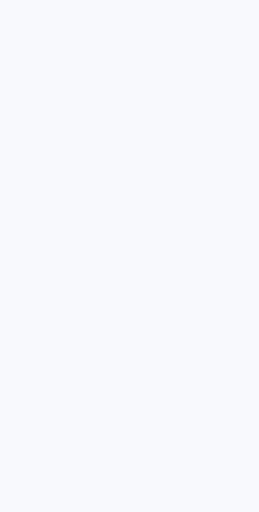
t = 0.00 s
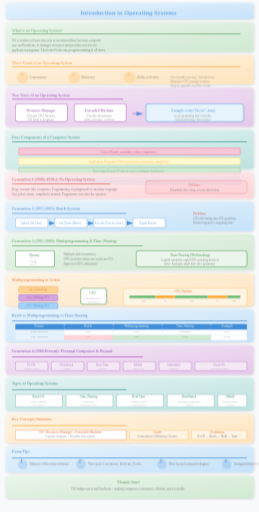
t = 0.39 s
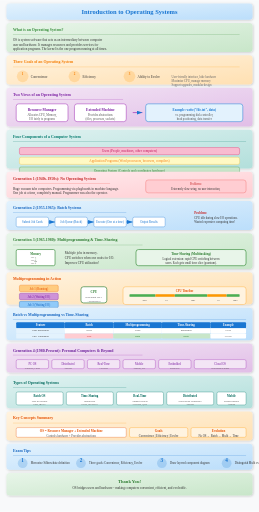
t = 0.76 s
t = 0.95 s: frame unchanged from t = 0.76 s, image omitted
t = 1.33 s: frame unchanged from t = 0.76 s, image omitted
t = 1.70 s: frame unchanged from t = 0.76 s, image omitted

The animated SVG that drew these frames (rendered in a browser with its animation timeline set to each time). Animation: 5 CSS @keyframes rules; one cycle of 1.70 s.

<svg viewBox="0 0 800 1580" xmlns="http://www.w3.org/2000/svg">
  <defs>
    <linearGradient id="blueGrad" x1="0%" y1="0%" x2="100%" y2="100%">
      <stop offset="0%" style="stop-color:#e3f2fd"/>
      <stop offset="100%" style="stop-color:#bbdefb"/>
    </linearGradient>
    <linearGradient id="greenGrad" x1="0%" y1="0%" x2="100%" y2="100%">
      <stop offset="0%" style="stop-color:#e8f5e9"/>
      <stop offset="100%" style="stop-color:#c8e6c9"/>
    </linearGradient>
    <linearGradient id="orangeGrad" x1="0%" y1="0%" x2="100%" y2="100%">
      <stop offset="0%" style="stop-color:#fff3e0"/>
      <stop offset="100%" style="stop-color:#ffe0b2"/>
    </linearGradient>
    <linearGradient id="purpleGrad" x1="0%" y1="0%" x2="100%" y2="100%">
      <stop offset="0%" style="stop-color:#f3e5f5"/>
      <stop offset="100%" style="stop-color:#e1bee7"/>
    </linearGradient>
    <linearGradient id="redGrad" x1="0%" y1="0%" x2="100%" y2="100%">
      <stop offset="0%" style="stop-color:#ffebee"/>
      <stop offset="100%" style="stop-color:#ffcdd2"/>
    </linearGradient>
    <linearGradient id="tealGrad" x1="0%" y1="0%" x2="100%" y2="100%">
      <stop offset="0%" style="stop-color:#e0f2f1"/>
      <stop offset="100%" style="stop-color:#b2dfdb"/>
    </linearGradient>
    <filter id="shadow" x="-10%" y="-10%" width="120%" height="120%">
      <feDropShadow dx="2" dy="2" stdDeviation="3" flood-opacity="0.2"/>
    </filter>
    <marker id="arrowBlue" markerWidth="10" markerHeight="10" refX="9" refY="3" orient="auto" markerUnits="strokeWidth">
      <path d="M0,0 L0,6 L9,3 z" fill="#1976d2"/>
    </marker>
    <marker id="arrowGreen" markerWidth="10" markerHeight="10" refX="9" refY="3" orient="auto" markerUnits="strokeWidth">
      <path d="M0,0 L0,6 L9,3 z" fill="#388e3c"/>
    </marker>
  </defs>
  
  <style>
    @keyframes fadeInSlide {
      from { opacity: 0; transform: translateY(20px); }
      to { opacity: 1; transform: translateY(0); }
    }
    @keyframes scaleIn {
      from { opacity: 0; transform: scale(0.85); }
      to { opacity: 1; transform: scale(1); }
    }
    @keyframes textReveal {
      from { opacity: 0; transform: translateX(-10px); }
      to { opacity: 1; transform: translateX(0); }
    }
    @keyframes drawLine {
      from { stroke-dashoffset: 1000; }
      to { stroke-dashoffset: 0; }
    }
    @keyframes pulse {
      0%, 100% { transform: scale(1); }
      50% { transform: scale(1.03); }
    }
    .step { animation: fadeInSlide 0.6s ease-out; }
    .step rect { animation: scaleIn 0.5s cubic-bezier(0.34, 1.56, 0.64, 1); transform-origin: center; }
    .step text { animation: textReveal 0.4s ease-out 0.2s backwards; }
    .title-text { font-size: 20px; font-weight: bold; fill: #1976d2; }
    .subtitle-text { font-size: 14px; fill: #555; }
    .body-text { font-size: 11px; fill: #333; }
    .label-text { font-size: 10px; fill: #666; }
    .highlight { font-weight: bold; fill: #1976d2; }
    .arrow-line { stroke-dasharray: 1000; stroke-dashoffset: 1000; animation: drawLine 1.5s ease-out forwards; }
  </style>
  
  <rect width="800" height="1580" fill="#f8f9fa"/>
  
  <!-- Step 0: Title -->
  <g class="step" id="step0" data-narration="Welcome to our exploration of Operating Systems - the essential software that manages computer hardware and resources.">
    <rect x="20" y="10" width="760" height="50" rx="10" fill="url(#blueGrad)" filter="url(#shadow)"/>
    <text x="400" y="42" text-anchor="middle" class="title-text">Introduction to Operating Systems</text>
  </g>
  
  <!-- Step 1: Definition -->
  <g class="step" id="step1" data-narration="An Operating System acts as an intermediary between the user and computer hardware, managing resources efficiently.">
    <rect x="20" y="70" width="760" height="90" rx="10" fill="url(#greenGrad)" filter="url(#shadow)"/>
    <text x="40" y="95" font-size="12" font-weight="bold" fill="#388e3c">What is an Operating System?</text>
    <rect x="40" y="105" width="700" height="2" fill="#388e3c" opacity="0.3"/>
    <text x="40" y="125" font-size="10" fill="#333">OS is system software that acts as an intermediary between computer</text>
    <text x="40" y="140" font-size="10" fill="#333">user and hardware. It manages resources and provides services for</text>
    <text x="40" y="155" font-size="10" fill="#333">application programs. The kernel is the one program running at all times.</text>
  </g>
  
  <!-- Step 2: Goals of OS -->
  <g class="step" id="step2" data-narration="An OS has three primary goals: convenience for users, efficient resource utilization, and ability to evolve.">
    <rect x="20" y="170" width="760" height="90" rx="10" fill="url(#orangeGrad)" filter="url(#shadow)"/>
    <text x="40" y="195" font-size="12" font-weight="bold" fill="#f57c00">Three Goals of an Operating System</text>
    <rect x="40" y="205" width="700" height="2" fill="#ff9800" opacity="0.3"/>
    <g>
      <circle cx="70" cy="235" r="18" fill="#ff9800" opacity="0.2"/>
      <text x="70" y="230" text-anchor="middle" font-size="10" font-weight="bold" fill="#f57c00">1</text>
      <text x="95" y="239" font-size="10" fill="#333">Convenience</text>
    </g>
    <g>
      <circle cx="230" cy="235" r="18" fill="#ff9800" opacity="0.2"/>
      <text x="230" y="230" text-anchor="middle" font-size="10" font-weight="bold" fill="#f57c00">2</text>
      <text x="255" y="239" font-size="10" fill="#333">Efficiency</text>
    </g>
    <g>
      <circle cx="400" cy="235" r="18" fill="#ff9800" opacity="0.2"/>
      <text x="400" y="230" text-anchor="middle" font-size="10" font-weight="bold" fill="#f57c00">3</text>
      <text x="425" y="239" font-size="10" fill="#333">Ability to Evolve</text>
    </g>
    <text x="530" y="239" font-size="9" fill="#666">User-friendly interface, hide hardware</text>
    <text x="530" y="252" font-size="9" fill="#666">Maximize CPU, manage memory</text>
    <text x="530" y="265" font-size="9" fill="#666">Support upgrades, modular design</text>
  </g>
  
  <!-- Step 3: Views of OS -->
  <g class="step" id="step3" data-narration="The OS can be viewed as a Resource Manager that allocates hardware fairly, and as an Extended Machine providing abstractions.">
    <rect x="20" y="270" width="760" height="120" rx="10" fill="url(#purpleGrad)" filter="url(#shadow)"/>
    <text x="40" y="295" font-size="12" font-weight="bold" fill="#7b1fa2">Two Views of an Operating System</text>
    <rect x="40" y="305" width="340" height="2" fill="#9c27b0" opacity="0.3"/>
    
    <!-- Resource Manager Box -->
    <rect x="50" y="320" width="160" height="55" rx="8" fill="#fff" stroke="#9c27b0" stroke-width="1.5"/>
    <text x="130" y="342" text-anchor="middle" font-size="11" font-weight="bold" fill="#7b1fa2">Resource Manager</text>
    <text x="130" y="358" text-anchor="middle" font-size="9" fill="#555">Allocates CPU, Memory,</text>
    <text x="130" y="370" text-anchor="middle" font-size="9" fill="#555">I/O fairly to programs</text>
    
    <!-- Extended Machine Box -->
    <rect x="230" y="320" width="160" height="55" rx="8" fill="#fff" stroke="#9c27b0" stroke-width="1.5"/>
    <text x="310" y="342" text-anchor="middle" font-size="11" font-weight="bold" fill="#7b1fa2">Extended Machine</text>
    <text x="310" y="358" text-anchor="middle" font-size="9" fill="#555">Provides abstractions</text>
    <text x="310" y="370" text-anchor="middle" font-size="9" fill="#555">(files, processes, sockets)</text>
    
    <!-- Arrow -->
    <line x1="410" y1="347" x2="440" y2="347" stroke="#9c27b0" stroke-width="2" marker-end="url(#arrowBlue)"/>
    
    <!-- Example Box -->
    <rect x="450" y="320" width="300" height="55" rx="8" fill="#e3f2fd" stroke="#1976d2" stroke-width="1.5"/>
    <text x="600" y="342" text-anchor="middle" font-size="10" font-weight="bold" fill="#1976d2">Example: write("file.txt", data)</text>
    <text x="600" y="358" text-anchor="middle" font-size="9" fill="#555">vs. programming disk controller,</text>
    <text x="600" y="370" text-anchor="middle" font-size="9" fill="#555">head positioning, data transfer</text>
  </g>
  
  <!-- Step 4: Components of Computer System -->
  <g class="step" id="step4" data-narration="A computer system has four layers: Users interact with Application Programs that run on the Operating System which controls Hardware.">
    <rect x="20" y="400" width="760" height="120" rx="10" fill="url(#tealGrad)" filter="url(#shadow)"/>
    <text x="40" y="425" font-size="12" font-weight="bold" fill="#00796b">Four Components of a Computer System</text>
    <rect x="40" y="435" width="720" height="2" fill="#00796b" opacity="0.3"/>
    
    <!-- Layered Diagram -->
    <rect x="60" y="455" width="680" height="22" rx="5" fill="#f8bbd0" stroke="#e91e63"/>
    <text x="400" y="470" text-anchor="middle" font-size="10" fill="#c2185b">Users (People, machines, other computers)</text>
    
    <rect x="60" y="485" width="680" height="22" rx="5" fill="#fff9c4" stroke="#fbc02d"/>
    <text x="400" y="500" text-anchor="middle" font-size="10" fill="#f57f17">Application Programs (Word processors, browsers, compilers)</text>
    
    <rect x="60" y="515" width="680" height="22" rx="5" fill="#c8e6c9" stroke="#388e3c"/>
    <text x="400" y="530" text-anchor="middle" font-size="10" fill="#2e7d32">Operating System (Controls and coordinates hardware)</text>
    
    <rect x="60" y="545" width="680" height="22" rx="5" fill="#bbdefb" stroke="#1976d2"/>
    <text x="400" y="560" text-anchor="middle" font-size="10" fill="#1565c0">Computer Hardware (CPU, Memory, I/O Devices)</text>
  </g>
  
  <!-- Step 5: Generation 1 - No OS -->
  <g class="step" id="step5" data-narration="In the 1940s-50s, computers had no OS. Programmers manually operated machines using plugboards with machine language.">
    <rect x="20" y="530" width="760" height="80" rx="10" fill="url(#redGrad)" filter="url(#shadow)"/>
    <text x="40" y="555" font-size="12" font-weight="bold" fill="#c62828">Generation 1 (1940s-1950s): No Operating System</text>
    <rect x="40" y="565" width="300" height="2" fill="#f44336" opacity="0.3"/>
    <text x="40" y="585" font-size="10" fill="#333">Huge vacuum tube computers. Programming via plugboards in machine language.</text>
    <text x="40" y="600" font-size="10" fill="#333">One job at a time, completely manual. Programmer was also the operator.</text>
    
    <rect x="450" y="555" width="310" height="40" rx="8" fill="#ffcdd2" stroke="#ef5350"/>
    <text x="605" y="572" text-anchor="middle" font-size="9" fill="#c62828">Problems:</text>
    <text x="605" y="587" text-anchor="middle" font-size="9" fill="#333">Extremely slow setup, no user interaction,</text>
  </g>
  
  <!-- Step 6: Generation 2 - Batch Systems -->
  <g class="step" id="step6" data-narration="Batch systems (1955-1965) introduced punch cards and a resident monitor to run jobs sequentially in batches.">
    <rect x="20" y="620" width="760" height="90" rx="10" fill="url(#blueGrad)" filter="url(#shadow)"/>
    <text x="40" y="645" font-size="12" font-weight="bold" fill="#1565c0">Generation 2 (1955-1965): Batch Systems</text>
    <rect x="40" y="655" width="350" height="2" fill="#1976d2" opacity="0.3"/>
    
    <!-- Job Flow -->
    <rect x="50" y="670" width="100" height="30" rx="5" fill="#fff" stroke="#1976d2"/>
    <text x="100" y="689" text-anchor="middle" font-size="9" fill="#1976d2">Submit Job Cards</text>
    <line x1="150" y1="685" x2="170" y2="685" stroke="#1976d2" stroke-width="2" marker-end="url(#arrowBlue)"/>
    
    <rect x="170" y="670" width="100" height="30" rx="5" fill="#fff" stroke="#1976d2"/>
    <text x="220" y="689" text-anchor="middle" font-size="9" fill="#1976d2">Job Queue (Batch)</text>
    <line x1="270" y1="685" x2="290" y2="685" stroke="#1976d2" stroke-width="2" marker-end="url(#arrowBlue)"/>
    
    <rect x="290" y="670" width="100" height="30" rx="5" fill="#fff" stroke="#1976d2"/>
    <text x="340" y="689" text-anchor="middle" font-size="9" fill="#1976d2">Execute (One at a time)</text>
    <line x1="390" y1="685" x2="410" y2="685" stroke="#1976d2" stroke-width="2" marker-end="url(#arrowBlue)"/>
    
    <rect x="410" y="670" width="100" height="30" rx="5" fill="#fff" stroke="#1976d2"/>
    <text x="460" y="689" text-anchor="middle" font-size="9" fill="#1976d2">Output Results</text>
    
    <text x="600" y="660" font-size="10" font-weight="bold" fill="#c62828">Problem:</text>
    <text x="600" y="675" font-size="9" fill="#333">CPU idle during slow I/O operations.</text>
    <text x="600" y="688" font-size="9" fill="#333">Wasted expensive computing time!</text>
  </g>
  
  <!-- Step 7: Generation 3 - Multiprogramming -->
  <g class="step" id="step7" data-narration="Multiprogramming keeps multiple jobs in memory. When one waits for I/O, CPU switches to another job for better utilization.">
    <rect x="20" y="720" width="760" height="110" rx="10" fill="url(#greenGrad)" filter="url(#shadow)"/>
    <text x="40" y="745" font-size="12" font-weight="bold" fill="#2e7d32">Generation 3 (1965-1980): Multiprogramming &amp; Time-Sharing</text>
    <rect x="40" y="755" width="400" height="2" fill="#388e3c" opacity="0.3"/>
    
    <!-- Memory Layout -->
    <rect x="50" y="770" width="120" height="50" rx="5" fill="#fff" stroke="#388e3c" stroke-width="2"/>
    <text x="110" y="788" text-anchor="middle" font-size="9" font-weight="bold" fill="#2e7d32">Memory</text>
    <line x1="110" y1="795" x2="110" y2="815" stroke="#388e3c" stroke-width="1" stroke-dasharray="3"/>
    <text x="110" y="808" text-anchor="middle" font-size="8" fill="#555">OS</text>
    <text x="95" y="795" font-size="7" fill="#666">Job 1</text>
    <text x="95" y="805" font-size="7" fill="#666">Job 2</text>
    <text x="95" y="815" font-size="7" fill="#666">Job 3</text>
    
    <text x="200" y="785" font-size="10" fill="#333">Multiple jobs in memory.</text>
    <text x="200" y="800" font-size="10" fill="#333">CPU switches when one waits for I/O.</text>
    <text x="200" y="815" font-size="10" fill="#333">Improves CPU utilization!</text>
    
    <!-- Time-Sharing -->
    <rect x="420" y="770" width="340" height="50" rx="8" fill="#e8f5e9" stroke="#388e3c" stroke-width="2"/>
    <text x="590" y="788" text-anchor="middle" font-size="10" font-weight="bold" fill="#2e7d32">Time-Sharing (Multitasking)</text>
    <text x="590" y="803" text-anchor="middle" font-size="9" fill="#333">Logical extension: rapid CPU switching between</text>
    <text x="590" y="815" text-anchor="middle" font-size="9" fill="#333">users. Each gets small time slice (quantum).</text>
  </g>
  
  <!-- Step 8: Multiprogramming Visual -->
  <g class="step" id="step8" data-narration="This diagram shows how multiprogramming works: three jobs occupy memory, and the CPU switches between them during I/O waits.">
    <rect x="20" y="840" width="760" height="100" rx="10" fill="url(#orangeGrad)" filter="url(#shadow)"/>
    <text x="40" y="865" font-size="12" font-weight="bold" fill="#e65100">Multiprogramming in Action</text>
    
    <!-- Memory Blocks -->
    <rect x="60" y="880" width="120" height="20" rx="4" fill="#ffcc80" stroke="#ef6c00"/>
    <text x="120" y="894" text-anchor="middle" font-size="9" fill="#e65100">Job 1 (Running)</text>
    <rect x="60" y="905" width="120" height="20" rx="4" fill="#ce93d8" stroke="#7b1fa2"/>
    <text x="120" y="919" text-anchor="middle" font-size="9" fill="#7b1fa2">Job 2 (Waiting I/O)</text>
    <rect x="60" y="930" width="120" height="20" rx="4" fill="#90caf9" stroke="#1565c0"/>
    <text x="120" y="944" text-anchor="middle" font-size="9" fill="#1565c0">Job 3 (Waiting I/O)</text>
    
    <!-- CPU -->
    <rect x="250" y="885" width="80" height="50" rx="8" fill="#fff" stroke="#2e7d32" stroke-width="2"/>
    <text x="290" y="905" text-anchor="middle" font-size="10" font-weight="bold" fill="#2e7d32">CPU</text>
    <text x="290" y="920" text-anchor="middle" font-size="8" fill="#555">Executing Job 1</text>
    <text x="290" y="932" text-anchor="middle" font-size="8" fill="#555">...switches to</text>
    
    <!-- Timeline -->
    <rect x="380" y="885" width="380" height="55" rx="8" fill="#fff3e0" stroke="#ff9800"/>
    <text x="570" y="900" text-anchor="middle" font-size="9" font-weight="bold" fill="#e65100">CPU Timeline</text>
    <rect x="400" y="908" width="340" height="8" rx="2" fill="#e0e0e0"/>
    <rect x="400" y="908" width="80" height="8" rx="2" fill="#4caf50"/>
    <rect x="480" y="908" width="60" height="8" rx="2" fill="#ff9800"/>
    <rect x="540" y="908" width="100" height="8" rx="2" fill="#4caf50"/>
    <rect x="640" y="908" width="60" height="8" rx="2" fill="#ff9800"/>
    <rect x="700" y="908" width="40" height="8" rx="2" fill="#4caf50"/>
    <text x="440" y="928" font-size="7" fill="#333">Job1</text>
    <text x="510" y="928" font-size="7" fill="#666">I/O</text>
    <text x="590" y="928" font-size="7" fill="#333">Job1</text>
    <text x="670" y="928" font-size="7" fill="#666">I/O</text>
    <text x="720" y="928" font-size="7" fill="#333">Job3</text>
  </g>
  
  <!-- Step 9: Comparison Table -->
  <g class="step" id="step9" data-narration="Compare batch systems, multiprogramming, and time-sharing: interactivity, response time, CPU usage, and user count differ significantly.">
    <rect x="20" y="950" width="760" height="100" rx="10" fill="url(#blueGrad)" filter="url(#shadow)"/>
    <text x="40" y="975" font-size="12" font-weight="bold" fill="#1565c0">Batch vs Multiprogramming vs Time-Sharing</text>
    <rect x="40" y="985" width="720" height="2" fill="#1976d2" opacity="0.3"/>
    
    <!-- Table Header -->
    <rect x="50" y="995" width="150" height="18" rx="3" fill="#1976d2"/>
    <text x="125" y="1007" text-anchor="middle" font-size="9" fill="#fff" font-weight="bold">Feature</text>
    <rect x="200" y="995" width="150" height="18" rx="3" fill="#1976d2"/>
    <text x="275" y="1007" text-anchor="middle" font-size="9" fill="#fff" font-weight="bold">Batch</text>
    <rect x="350" y="995" width="150" height="18" rx="3" fill="#1976d2"/>
    <text x="425" y="1007" text-anchor="middle" font-size="9" fill="#fff" font-weight="bold">Multiprogramming</text>
    <rect x="500" y="995" width="150" height="18" rx="3" fill="#1976d2"/>
    <text x="575" y="1007" text-anchor="middle" font-size="9" fill="#fff" font-weight="bold">Time-Sharing</text>
    <rect x="650" y="995" width="110" height="18" rx="3" fill="#1976d2"/>
    <text x="705" y="1007" text-anchor="middle" font-size="9" fill="#fff" font-weight="bold">Example</text>
    
    <!-- Row 1 -->
    <rect x="50" y="1013" width="150" height="16" rx="3" fill="#e3f2fd"/>
    <text x="125" y="1023" text-anchor="middle" font-size="8" fill="#333">User Interaction</text>
    <rect x="200" y="1013" width="150" height="16" rx="3" fill="#fff"/>
    <text x="275" y="1023" text-anchor="middle" font-size="8" fill="#555">None</text>
    <rect x="350" y="1013" width="150" height="16" rx="3" fill="#fff"/>
    <text x="425" y="1023" text-anchor="middle" font-size="8" fill="#555">None</text>
    <rect x="500" y="1013" width="150" height="16" rx="3" fill="#fff"/>
    <text x="575" y="1023" text-anchor="middle" font-size="8" fill="#333">Interactive</text>
    <rect x="650" y="1013" width="110" height="16" rx="3" fill="#fff"/>
    <text x="705" y="1023" text-anchor="middle" font-size="7" fill="#555">UNIX</text>
    
    <!-- Row 2 -->
    <rect x="50" y="1029" width="150" height="16" rx="3" fill="#e3f2fd"/>
    <text x="125" y="1039" text-anchor="middle" font-size="8" fill="#333">CPU Utilization</text>
    <rect x="200" y="1029" width="150" height="16" rx="3" fill="#ffcdd2"/>
    <text x="275" y="1039" text-anchor="middle" font-size="8" fill="#c62828">Low</text>
    <rect x="350" y="1029" width="150" height="16" rx="3" fill="#c8e6c9"/>
    <text x="425" y="1039" text-anchor="middle" font-size="8" fill="#2e7d32">High</text>
    <rect x="500" y="1029" width="150" height="16" rx="3" fill="#c8e6c9"/>
    <text x="575" y="1039" text-anchor="middle" font-size="8" fill="#2e7d32">High</text>
    <rect x="650" y="1029" width="110" height="16" rx="3" fill="#fff"/>
    <text x="705" y="1039" text-anchor="middle" font-size="7" fill="#555">OS/360</text>
  </g>
  
  <!-- Step 10: Generation 4 -->
  <g class="step" id="step10" data-narration="Modern OS types include Personal Computer OS, Distributed Systems, Mobile OS, Real-Time OS, and Cloud OS.">
    <rect x="20" y="1060" width="760" height="90" rx="10" fill="url(#purpleGrad)" filter="url(#shadow)"/>
    <text x="40" y="1085" font-size="12" font-weight="bold" fill="#6a1b9a">Generation 4 (1980-Present): Personal Computers &amp; Beyond</text>
    <rect x="40" y="1095" width="400" height="2" fill="#9c27b0" opacity="0.3"/>
    
    <g>
      <rect x="50" y="1110" width="100" height="28" rx="5" fill="#f3e5f5" stroke="#9c27b0"/>
      <text x="100" y="1127" text-anchor="middle" font-size="9" fill="#7b1fa2">PC OS</text>
      <text x="100" y="1138" text-anchor="middle" font-size="7" fill="#666">Windows, Linux</text>
    </g>
    <g>
      <rect x="160" y="1110" width="100" height="28" rx="5" fill="#f3e5f5" stroke="#9c27b0"/>
      <text x="210" y="1127" text-anchor="middle" font-size="9" fill="#7b1fa2">Distributed</text>
      <text x="210" y="1138" text-anchor="middle" font-size="7" fill="#666">Amoeba</text>
    </g>
    <g>
      <rect x="270" y="1110" width="100" height="28" rx="5" fill="#f3e5f5" stroke="#9c27b0"/>
      <text x="320" y="1127" text-anchor="middle" font-size="9" fill="#7b1fa2">Real-Time</text>
      <text x="320" y="1138" text-anchor="middle" font-size="7" fill="#666">VxWorks</text>
    </g>
    <g>
      <rect x="380" y="1110" width="100" height="28" rx="5" fill="#f3e5f5" stroke="#9c27b0"/>
      <text x="430" y="1127" text-anchor="middle" font-size="9" fill="#7b1fa2">Mobile</text>
      <text x="430" y="1138" text-anchor="middle" font-size="7" fill="#666">Android, iOS</text>
    </g>
    <g>
      <rect x="490" y="1110" width="100" height="28" rx="5" fill="#f3e5f5" stroke="#9c27b0"/>
      <text x="540" y="1127" text-anchor="middle" font-size="9" fill="#7b1fa2">Embedded</text>
      <text x="540" y="1138" text-anchor="middle" font-size="7" fill="#666">FreeRTOS</text>
    </g>
    <g>
      <rect x="600" y="1110" width="160" height="28" rx="5" fill="#f3e5f5" stroke="#9c27b0"/>
      <text x="680" y="1127" text-anchor="middle" font-size="9" fill="#7b1fa2">Cloud OS</text>
      <text x="680" y="1138" text-anchor="middle" font-size="7" fill="#666">Virtualization mgmt</text>
    </g>
  </g>
  
  <!-- Step 11: Types Summary -->
  <g class="step" id="step11" data-narration="Operating systems are categorized by their purpose: Batch for sequential jobs, Time-sharing for interactivity, Real-Time for critical timing.">
    <rect x="20" y="1160" width="760" height="100" rx="10" fill="url(#tealGrad)" filter="url(#shadow)"/>
    <text x="40" y="1185" font-size="12" font-weight="bold" fill="#00695c">Types of Operating Systems</text>
    <rect x="40" y="1195" width="350" height="2" fill="#00796b" opacity="0.3"/>
    
    <g>
      <rect x="50" y="1210" width="145" height="40" rx="5" fill="#fff" stroke="#00796b"/>
      <text x="122" y="1225" text-anchor="middle" font-size="9" font-weight="bold" fill="#00695c">Batch OS</text>
      <text x="122" y="1240" text-anchor="middle" font-size="8" fill="#555">Jobs in batches</text>
      <text x="122" y="1250" text-anchor="middle" font-size="7" fill="#666">FMS, IBSYS</text>
    </g>
    <g>
      <rect x="205" y="1210" width="145" height="40" rx="5" fill="#fff" stroke="#00796b"/>
      <text x="277" y="1225" text-anchor="middle" font-size="9" font-weight="bold" fill="#00695c">Time-Sharing</text>
      <text x="277" y="1240" text-anchor="middle" font-size="8" fill="#555">Interactive</text>
      <text x="277" y="1250" text-anchor="middle" font-size="7" fill="#666">UNIX, MULTICS</text>
    </g>
    <g>
      <rect x="360" y="1210" width="145" height="40" rx="5" fill="#fff" stroke="#00796b"/>
      <text x="432" y="1225" text-anchor="middle" font-size="9" font-weight="bold" fill="#00695c">Real-Time</text>
      <text x="432" y="1240" text-anchor="middle" font-size="8" fill="#555">Timing critical</text>
      <text x="432" y="1250" text-anchor="middle" font-size="7" fill="#666">VxWorks, QNX</text>
    </g>
    <g>
      <rect x="515" y="1210" width="145" height="40" rx="5" fill="#fff" stroke="#00796b"/>
      <text x="587" y="1225" text-anchor="middle" font-size="9" font-weight="bold" fill="#00695c">Distributed</text>
      <text x="587" y="1240" text-anchor="middle" font-size="8" fill="#555">Networked computers</text>
      <text x="587" y="1250" text-anchor="middle" font-size="7" fill="#666">Amoeba</text>
    </g>
    <g>
      <rect x="670" y="1210" width="90" height="40" rx="5" fill="#fff" stroke="#00796b"/>
      <text x="715" y="1225" text-anchor="middle" font-size="9" font-weight="bold" fill="#00695c">Mobile</text>
      <text x="715" y="1240" text-anchor="middle" font-size="8" fill="#555">Phones/tablets</text>
      <text x="715" y="1250" text-anchor="middle" font-size="7" fill="#666">Android</text>
    </g>
  </g>
  
  <!-- Step 12: Key Concepts Summary -->
  <g class="step" id="step12" data-narration="The OS serves dual roles: managing hardware resources efficiently while providing abstractions that simplify application development.">
    <rect x="20" y="1270" width="760" height="90" rx="10" fill="url(#orangeGrad)" filter="url(#shadow)"/>
    <text x="40" y="1295" font-size="12" font-weight="bold" fill="#e65100">Key Concepts Summary</text>
    <rect x="40" y="1305" width="350" height="2" fill="#ff9800" opacity="0.3"/>
    
    <rect x="50" y="1320" width="340" height="30" rx="5" fill="#fff" stroke="#e65100"/>
    <text x="220" y="1335" text-anchor="middle" font-size="10" font-weight="bold" fill="#e65100">OS = Resource Manager + Extended Machine</text>
    <text x="220" y="1348" text-anchor="middle" font-size="9" fill="#555">Controls hardware + Provides abstractions</text>
    
    <rect x="400" y="1320" width="180" height="30" rx="5" fill="#fff3e0" stroke="#ff9800"/>
    <text x="490" y="1335" text-anchor="middle" font-size="10" font-weight="bold" fill="#e65100">Goals</text>
    <text x="490" y="1348" text-anchor="middle" font-size="9" fill="#333">Convenience | Efficiency | Evolve</text>
    
    <rect x="590" y="1320" width="170" height="30" rx="5" fill="#fff3e0" stroke="#ff9800"/>
    <text x="675" y="1335" text-anchor="middle" font-size="10" font-weight="bold" fill="#e65100">Evolution</text>
    <text x="675" y="1348" text-anchor="middle" font-size="9" fill="#333">No OS → Batch → Multi → Time</text>
  </g>
  
  <!-- Step 13: Exam Tips -->
  <g class="step" id="step13" data-narration="For exams, memorize Silberschatz's definition, the three OS goals, and the layered component diagram - these are frequently asked.">
    <rect x="20" y="1370" width="760" height="80" rx="10" fill="url(#blueGrad)" filter="url(#shadow)"/>
    <text x="40" y="1395" font-size="12" font-weight="bold" fill="#1565c0">Exam Tips</text>
    <rect x="40" y="1405" width="720" height="2" fill="#1976d2" opacity="0.3"/>
    
    <g>
      <circle cx="70" cy="1430" r="15" fill="#1976d2" opacity="0.2"/>
      <text x="70" y="1426" text-anchor="middle" font-size="16" font-weight="bold" fill="#1976d2">1</text>
      <text x="95" y="1433" font-size="9" fill="#333">Memorize Silberschatz definition</text>
    </g>
    <g>
      <circle cx="250" cy="1430" r="15" fill="#1976d2" opacity="0.2"/>
      <text x="250" y="1426" text-anchor="middle" font-size="16" font-weight="bold" fill="#1976d2">2</text>
      <text x="275" y="1433" font-size="9" fill="#333">Three goals: Convenience, Efficiency, Evolve</text>
    </g>
    <g>
      <circle cx="500" cy="1430" r="15" fill="#1976d2" opacity="0.2"/>
      <text x="500" y="1426" text-anchor="middle" font-size="16" font-weight="bold" fill="#1976d2">3</text>
      <text x="525" y="1433" font-size="9" fill="#333">Draw layered component diagram</text>
    </g>
    <g>
      <circle cx="700" cy="1430" r="15" fill="#1976d2" opacity="0.2"/>
      <text x="700" y="1426" text-anchor="middle" font-size="16" font-weight="bold" fill="#1976d2">4</text>
      <text x="725" y="1433" font-size="9" fill="#333">Distinguish Multi vs Time-sharing</text>
    </g>
  </g>
  
  <!-- Step 14: Final Summary -->
  <g class="step" id="step14" data-narration="Thank you for learning about Operating Systems. Remember: OS is the bridge between you and computer hardware, making computing accessible and efficient.">
    <rect x="20" y="1460" width="760" height="70" rx="10" fill="url(#greenGrad)" filter="url(#shadow)"/>
    <text x="400" y="1490" text-anchor="middle" font-size="14" font-weight="bold" fill="#2e7d32">Thank You!</text>
    <text x="400" y="1510" text-anchor="middle" font-size="10" fill="#333">OS bridges users and hardware - making computers convenient, efficient, and evolvable.</text>
  </g>
</svg>
